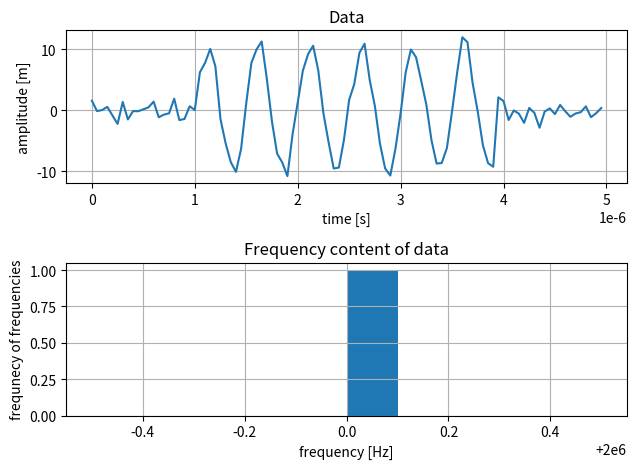
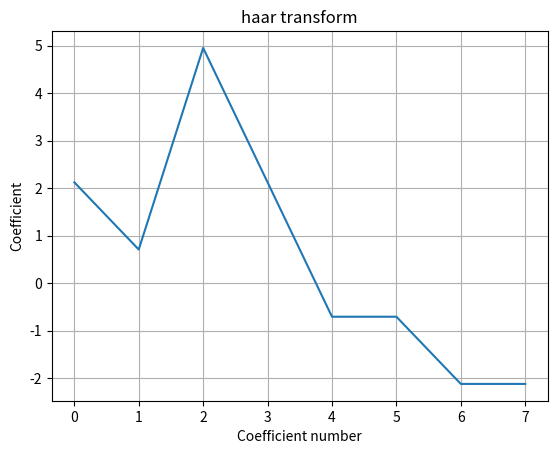
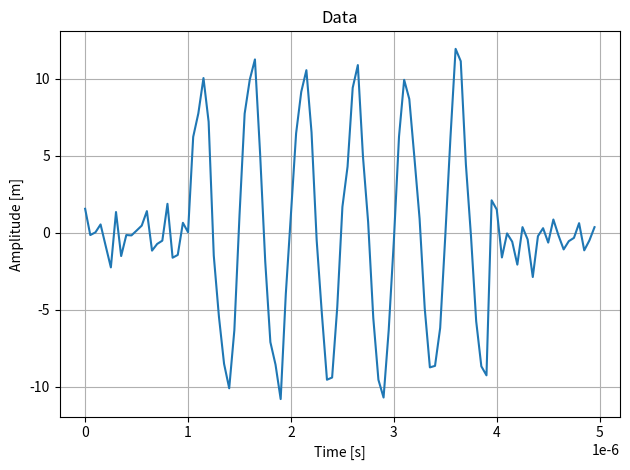
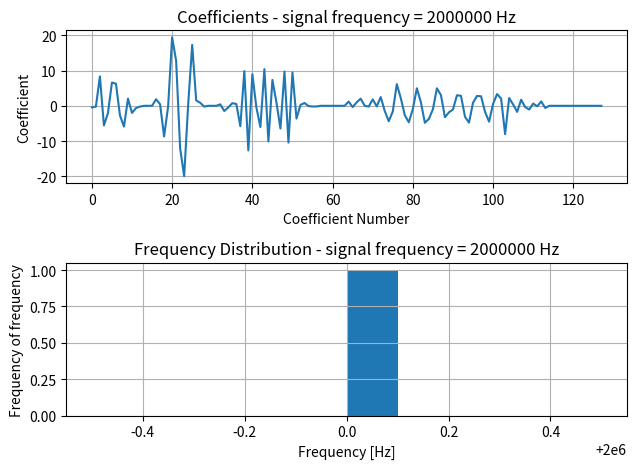
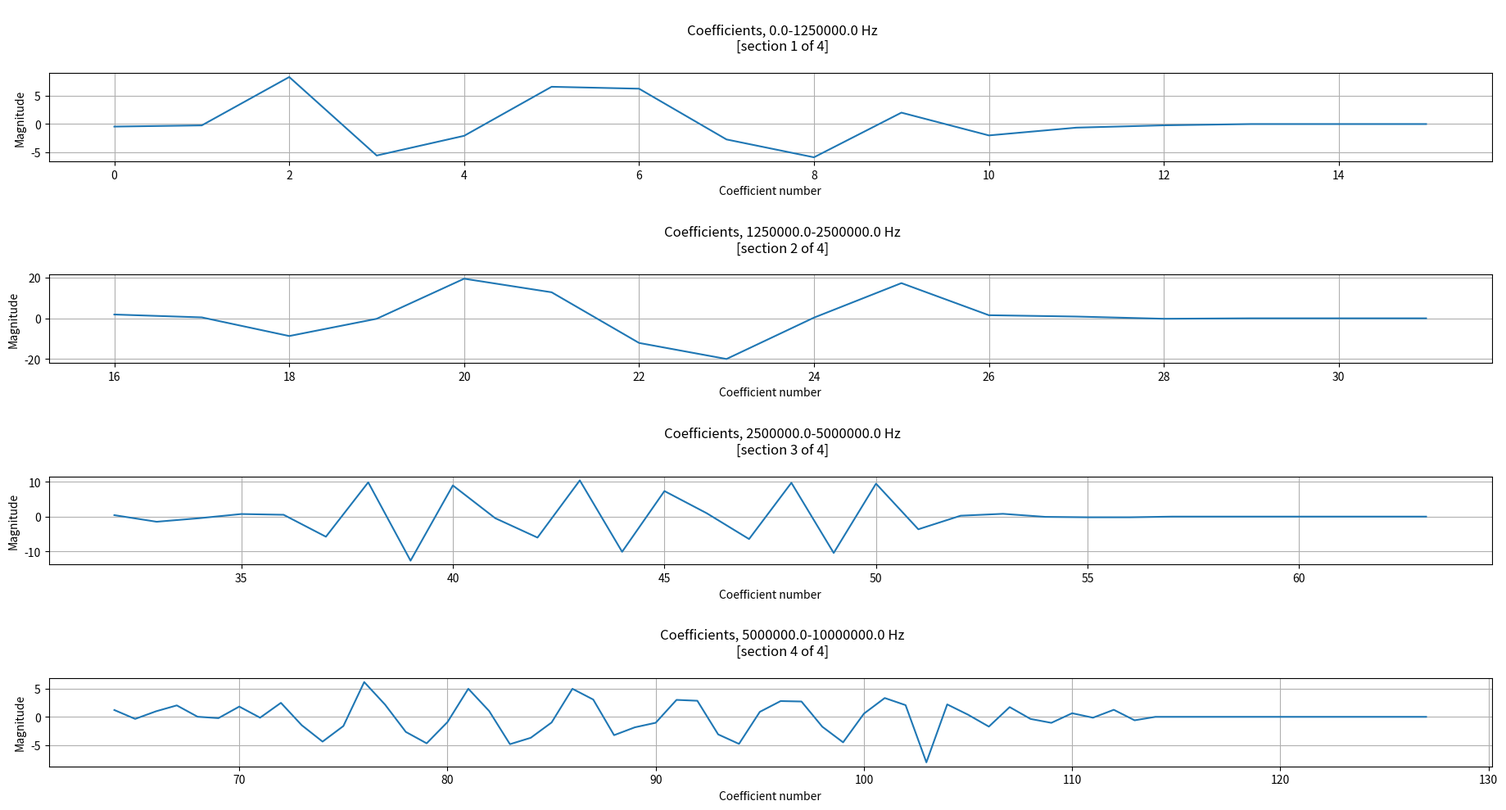
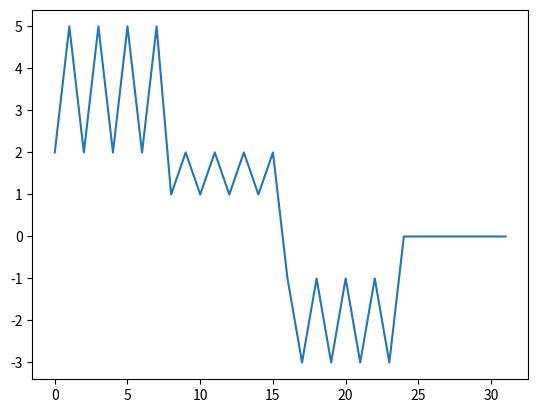
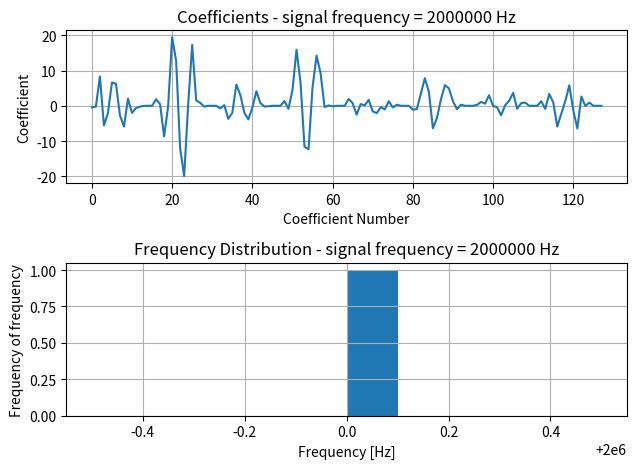
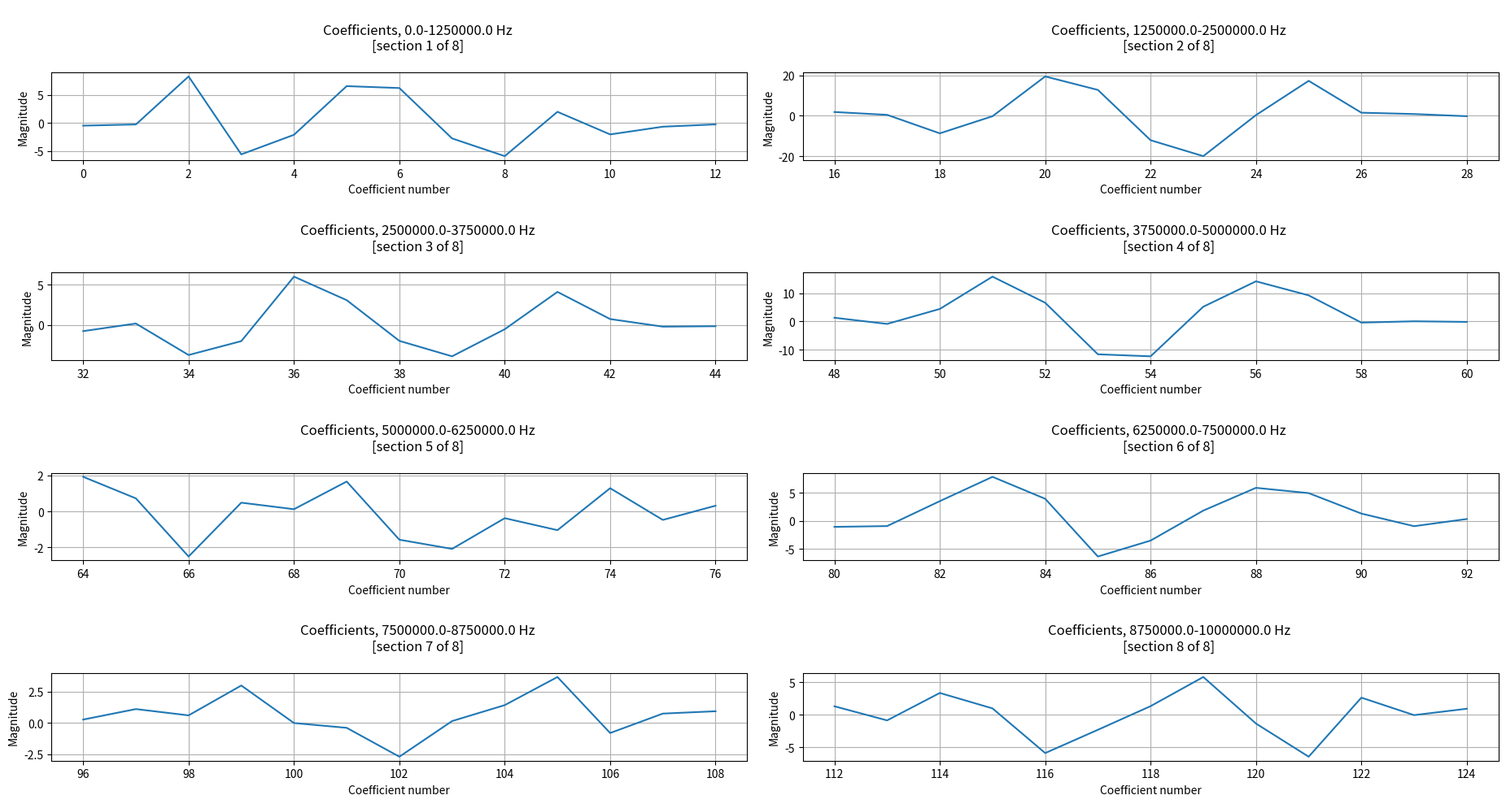
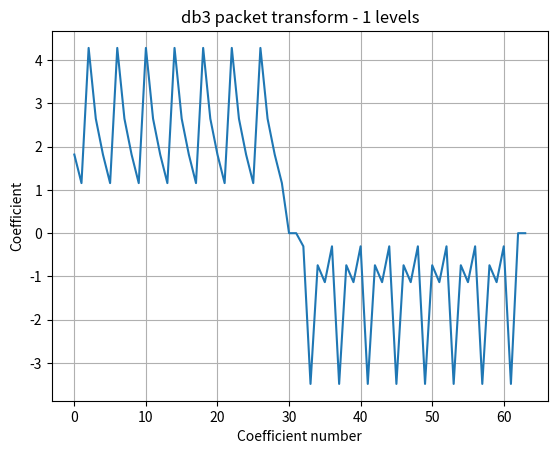
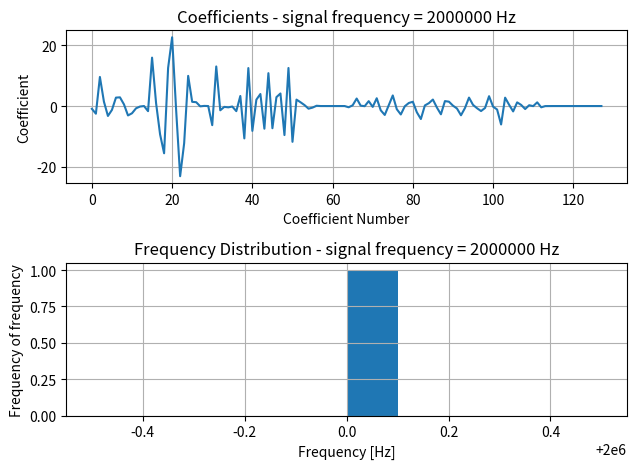
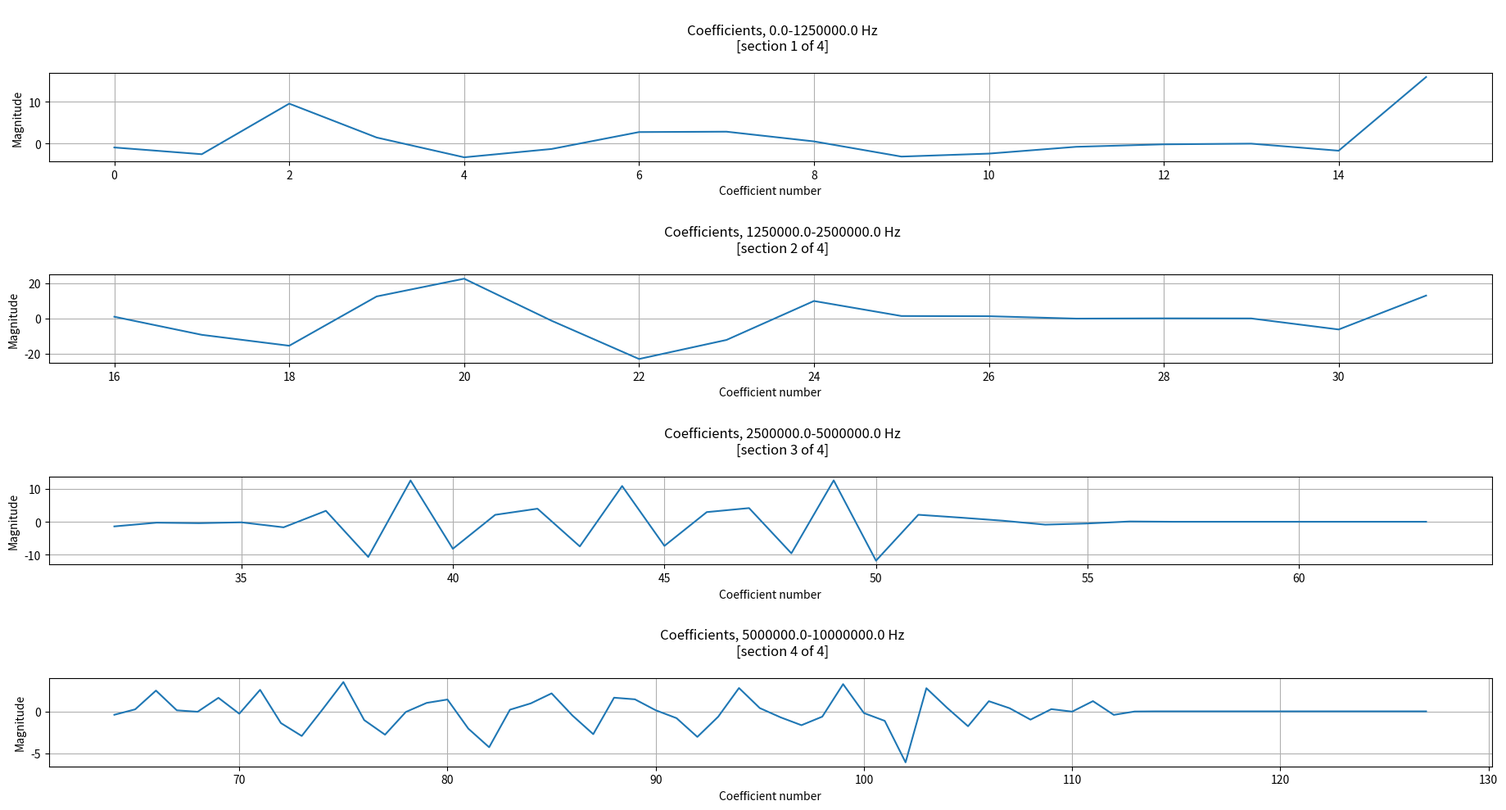

Here is the Python script that generated these plots, in order: (Note: this script raises an exception after producing the figures.)
!python --version

# suppresses all testing, does not suppress function definitions
# set to true and run all to define functions, then set to false
# generated sound wave is not suppressed
suppress_all = False

import numpy as np
import random
from scipy import signal

def sin(A, frequency, phi, t):
    omega = 2*np.pi*frequency
    sin_wave = A*np.sin(omega*t-phi)
    return sin_wave

def sound_wave(
    A_max, bandwidth, duration, sampling_rate, 
    n = 1, band_range = 1, delay = 0, end = 0, rand = False,
    ):
    ''' 
    Returns a randomly generated sound wave made up of "n" 
    sine waves. The frequencies present in the wave is tracked 
    with the variable "frequencies" This will be plotted in a 
    histogram. Creates a single sine wave by default.

    Parameters
    ----------
    A_max: float
        the maximum amplitude of each sin wave.
    bandwidth: float
        the maximum frequency of each sin wave.
    duration: float
        the time duration of the signal.
    sampling_rate: float
        sampling_rate of the sensor in hz
    n: int
        number of sine waves to be added to the signal
    band_range: float
        the frequency is selected from the last "band_range"
        (e.g. 1/4) of the selected bandwidth
    delay: float
        a time delay for the signal.
    end: float
        time that the signal ends at.
    rand: boolean
        choose whether to randomise the frequency, phase, 
        and amplitude of the sin wives. Set to False to 
        suppress randomness.
    fundamental_frequency: float
        if this is passed, n harmonics will be added together 
        to form the wave
    '''

    frequencies = []
    t = np.arange(0,duration,1/sampling_rate)
    wave = np.zeros(int(len(t)))

    # initialise parameters for non-random case
    A = A_max
    phi = 0
    frequency = bandwidth

    for i in range(n):
        if rand:
            A,phi,frequency = rand_wave_params(A_max,band_range,bandwidth)
        # generate sine wave
        sin_wave = sin(A,frequency,phi,t)
        # add sine wave to total wave
        wave = wave + sin_wave     
        # track the frequency of the sine wave added
        frequencies.append(frequency)

    # add delay and end
    delay_index = find_delay_index(t,delay)
    end_index = find_end_index(t,end)

    wave[:delay_index] = 0
    wave[end_index:] = 0
    
    return wave, t, frequencies 

def rand_wave_params(A_max,band_range,bandwidth):
    A = A_max*random.random()
    phi = 2*np.pi*random.random()
    frequency = bandwidth*(1-band_range*random.random())
    return A,phi,frequency

def noise(standard_deviation, duration, sampling_rate):
    t = np.arange(0,duration,1/sampling_rate)
    noise = np.random.normal(0,standard_deviation,len(t))
    return noise

def find_delay_index(t,delay):
    'finds the index of the start of the delayed signal'
    for delay_index in range(len(t)):
        if t[delay_index] > delay:
            return delay_index

def find_end_index(t,end):
    'finds the index of the end of the cut off signal'
    end_index = len(t) - 1
    for _ in range(len(t)):
        if t[end_index] < end:
            return end_index
        end_index -= 1

def pad_data(data):
    'zero pads the data to the nearest power of 2'
    i = 1
    while True:
        if len(data) < i:
            added_zeros = i-len(data)
            padded_data = np.pad(data,(0,added_zeros))
            return padded_data, added_zeros
        i *= 2

def window(data,type = 'hanning'):
    if type == 'hanning':
        data *= np.hanning(len(data))
    elif type == 'gaussian':
        data *= signal.windows.gaussian(len(data),1)
    return data*np.hanning(len(data))

import matplotlib.pyplot as plt

# set parameters
randomise = False # set to true to randomise the sine waves

number_of_sin_waves = 1 # arbitrary conditions
max_amp_sin_waves = 10
sampling_rate = 20*10**6

max_frequency = 2*10**6 # change frequency content. = frequency of non-randomised wave
band_range = 1 # only if randomise == True

time_period = 1/max_frequency
signal_duration = 10*time_period # full signal duration, signal exists between delay and end
delay = 2*time_period
end = 8*time_period

gaussian_noise_std = 1 # set the standard devaition of the noise

# generate data
nyquist_frequency = sampling_rate/2

data, t_plot, frequencies = sound_wave(
    max_amp_sin_waves, max_frequency, signal_duration, 
    sampling_rate, number_of_sin_waves, band_range, delay, 
    end, randomise
    )
gaussian_noise = noise(gaussian_noise_std,signal_duration,sampling_rate)
data += gaussian_noise
data_pad, added_zeros = pad_data(data)

fig, ax = plt.subplots(2,1)

ax[0].plot(t_plot,data)
ax[0].set_xlabel('time [s]')
ax[0].set_ylabel('amplitude [m]')
ax[0].set_title('Data')
ax[0].grid(True)

ax[1].hist(frequencies)
ax[1].set_xlabel('frequency [Hz]')
ax[1].set_ylabel('frequnecy of frequencies')
ax[1].set_title('Frequency content of data')
ax[1].grid(True)

fig.tight_layout()

plt.show()

# for future plots
if randomise:
    bandwidth_low = max_frequency*(1-band_range)
    title = "- signal bandwidth = " + bandwidth_low +"-" + max_frequency + " Hz"
else:
    title = "- signal frequency = " + str(max_frequency) + " Hz"


def haar_transform(data, levels):
    output = [0 for i in range(len(data))]
    length = int(len(data)/2)   
    # length is the current length of the working area of the output array.
    #length starts at half of the array size and every iteration is halved
    for _ in range(levels):
        for i in range(length):
            approx = data[i*2] + data[i*2+1]
            approx *= 1/np.sqrt(2)
            detail = data[i*2] - data[i*2+1]
            detail *= 1/np.sqrt(2)
            output[i] = approx
            output[length + i] = detail
        data = output.copy() #swap arrays for next iteration
        length = int(length/2)
    return output

def max_level_check(data, levels, db_order = 1):
    'checks if there are too many levels'
    no_sections = int(2**levels)
    if db_order > 1:
        if len(data)/no_sections < db_order*2:
            print('too many levels')
            print('length of the data is: ',len(data),)
            return False
    elif no_sections > len(data):
        print('too many levels')    
        print(
            '''
            length of data is: {}, this many levels 
            requires {} data points
            '''.format(len(data),no_sections)
              )
        return False
    return True


def plot_sections(coefficients, ax, levels, nyquist_freuquecy, added_zeros):
    'plots all sections is a regular transform'

    # calculating number of sections
    length = len(coefficients)
    number_of_sections = levels + 1
    section_length = int(length/2**levels)

    # making plots
    section_counter = 1
    lower_bound = 0
    upper_bound = lower_bound + section_length

    # plot detail coefficients
    for row in range(number_of_sections):
        ax[row].plot([i for i in range(lower_bound,upper_bound)],
                     coefficients[lower_bound:upper_bound])
        ax[row].set_xlabel('Coefficient number')
        ax[row].set_ylabel('Magnitude')
        
        # calculate frequency range and create title
        lower_frequency = lower_bound/length*nyquist_freuquecy
        upper_frequency = upper_bound/length*nyquist_freuquecy

        title = f'''
        Coefficients, {lower_frequency}-{upper_frequency} Hz
        [section {section_counter} of {number_of_sections}]
        '''
        ax[row].set_title(title)
        ax[row].grid(True)

        # update section bounds
        if section_counter != 1:
            section_length *= 2
        lower_bound = upper_bound
        upper_bound = lower_bound + section_length

        section_counter += 1


def plot_all_coefficients(coefficients, ax, title):
    ax.plot(coefficients)
    ax.set_title(f"Coefficients {title}")
    ax.set_xlabel("Coefficient Number")
    ax.set_ylabel("Coefficient")
    ax.grid(True)

def plot_frequencies(frequencies, ax, title):
    'creates a histogram of the frequencies present in the synthetic data'
    ax.hist(frequencies)
    ax.set_title(f"Frequency Distribution {title}")
    ax.set_xlabel("Frequency [Hz]")
    ax.set_ylabel("Frequency of frequency")
    ax.grid(True)

def plot_wave(data, t_plot, ax):
    'plots the data'
    ax.plot(t_plot,data)
    ax.set_xlabel("Time [s]")
    ax.set_ylabel("Amplitude [m]")
    ax.set_title("Data")
    ax.grid(True)

def plot(data, t_plot, coefficients, frequencies, title,
         levels, nyquist_frequency, added_zeros):
    'combines relevant plots'

    fig_1, ax_1 = plt.subplots()
    plot_wave(data, t_plot, ax_1)

    fig_2, ax_2 = plt.subplots(2,1)
    plot_all_coefficients(coefficients, ax_2[0], title)
    plot_frequencies(frequencies, ax_2[1], title)

    number_of_sections = int(levels + 1)
    fig_3, ax_3 = plt.subplots(number_of_sections)
    plot_sections(coefficients, ax_3, levels, nyquist_frequency, added_zeros)

    fig_3.set_size_inches(18.5, 2.5*number_of_sections)

    fig_1.tight_layout()
    fig_2.tight_layout()
    fig_3.tight_layout()

    plt.show

run = 1

if suppress_all:
    run = 0

if run:
    data_test = [1,2,0,1,2,5,0,3]

    levels = 1
    x = haar_transform(data_test,levels)

    fig,ax = plt.subplots()
    ax.plot(x)
    ax.set_title('haar transform')
    ax.set_xlabel('Coefficient number')
    ax.set_ylabel('Coefficient')
    ax.grid(True)
    plt.show()

    print(x)

run = 1

if suppress_all:
    run = 0

if run:
    levels = 3

    if max_level_check(data_pad, levels):
        # wavelet transform
        coefficients = haar_transform(data_pad, levels)

        # create plots
        plot(data, t_plot, coefficients, frequencies, title, levels, 
            nyquist_frequency, added_zeros)

def haar_packet_transform(data, levels):
    output = [0 for i in range(len(data))]
    length = int(len(data)/2)
    
    for level in range(levels):
        no_of_filters = int(2**(level)) # the high and low pass filters are repeated 2^(level-1) times per level
        shift = 0 # the filters are applied to different parts of the array.
        for _ in range(no_of_filters):
            for i in range(length):
                approx = data[i*2 + shift] + data[i*2 + shift + 1]
                approx *= 1/np.sqrt(2)
                detail = data[i*2 + shift] - data[i*2 + shift + 1]
                detail *= 1/np.sqrt(2)
                output[i + shift] = approx
                output[length + i + shift] = detail
            shift += int(len(data)/no_of_filters)
        data = output.copy()
        length = int(length/2)
    return output

def plot_packet_sections(coefficients, ax, levels, nyquist_frequency, added_zeros):
    'plots all sections in the packet transform'

    # calculating section length
    length = len(coefficients)
    number_of_sections, number_of_rows = sections_rows(levels)
    section_length = length/number_of_sections

    # making plots
    section_counter = 1
    for row in range(int(number_of_rows)):
        for column in range(2):    
            lower_bound = int(row*2*section_length + column*section_length)
            upper_bound = int(lower_bound+section_length)
            
            # the charts are trimmed down a bit depending on the number of zeros padded
            trim = int(added_zeros/(2**levels)) 
            ax[row, column].plot([i for i in range(lower_bound,upper_bound-trim)],
                                    coefficients[lower_bound:upper_bound-trim])
            ax[row, column].set_xlabel('Coefficient number')
            ax[row, column].set_ylabel('Magnitude')
            ax[row, column].grid(True)

            # calculate frequency range and create title
            lower_frequency = lower_bound/length*nyquist_frequency
            upper_frequency = upper_bound/length*nyquist_frequency
            
            title = f'''
            Coefficients, {lower_frequency}-{upper_frequency} Hz
            [section {section_counter} of {number_of_sections}]
            '''
            ax[row, column].set_title(title)
            section_counter += 1

def sections_rows(levels):
    'calculates the number of sections and rows for plotting'
    number_of_sections = 2**(levels)
    number_of_rows = int(number_of_sections/2)
    return number_of_sections, number_of_rows

def plot_packet(data, t_plot, coefficients, frequencies, 
                title, levels, nyquist_frequency, added_zeros):
    '''
    plots all sections of the wavelet packet transform
    not used for final packet transform with node class
    '''

    fig_1, ax_1 = plt.subplots()
    plot_wave(data, t_plot, ax_1)

    fig_2, ax_2 = plt.subplots(2)
    plot_all_coefficients(coefficients, ax_2[0], title)
    plot_frequencies(frequencies, ax_2[1], title)

    number_of_sections, number_of_rows = sections_rows(levels)
    fig_3, ax_3 = plt.subplots(number_of_rows, 2)
    plot_packet_sections(coefficients, ax_3, levels, nyquist_frequency, added_zeros)
    fig_3.set_size_inches(18.5, 2.5*number_of_rows)

    fig_1.tight_layout()
    fig_2.tight_layout()
    fig_3.tight_layout()

    plt.show()

run = 1

if suppress_all:
    run = 0

if run:
    data_test = [1,2,0,1,2,5,0,3]
    data_test = data_test*4
    levels = 2
    x = haar_packet_transform(data_test,levels)

    print(x)

    plt.plot(x)
    plt.show()

run = 1

if suppress_all:
    run = 0

if run:
    levels = 3 # change number of levels in transform

    if max_level_check(data_pad, levels):
        # transform
        coefficients = haar_packet_transform(data_pad, levels)

        plot_packet(
            data, t_plot, coefficients, frequencies, 
            title, levels, nyquist_frequency, added_zeros)

def daubechies_transform(data, levels, db_order):
    '''
    takes in data and numeber of levels of transform. returns transform 
    coefficients. n is the number of wave coefficients, this is an even 
    number between 4 and 20.
    '''
    scaling_function_coeffs = db_scaling_coeffs(db_order)
    wave_coeffs = mirror_filter(scaling_function_coeffs)
    scaling_function_coeffs.reverse()
    wave_coeffs.reverse()

    output = [0 for i in range(len(data))]
    length = len(data)

    for _ in range(levels):
        # perform convolutions
        approx = np.convolve(data[:length], scaling_function_coeffs, 'valid')
        detail = np.convolve(data[:length], wave_coeffs, 'valid')

        # downsample
        if len(approx)%2:
            approx = approx[::2]
            detail = detail[::2]
        else:
            approx = approx[1::2]
            detail = detail[1::2]

        length = int(length/2)
        # store in output list    
        for i in range(len(approx)):
            output[i] = approx[i]
            output[i+length] = detail[i]
    
        data = output.copy()
        
    return output

def db_scaling_coeffs(db_order):
    'calculates scaling coefficients for daubechies waves'
    sqrt = np.sqrt
    n = db_order
    # calculate lagrange the order n trous filter 
    # 'a[k] stored in a[k-1]'
    a = np.zeros(4*n-1)
    for k in range(1,n+1):
        num = 1
        denom = 1
        for i in range(-n+1,n+1):
            if i == k:
                continue
            num *= (1/2-i)
            denom *= (k-i)
        a_k = num/denom
        a[2*(n-k)] = a_k
        a[2*(n+k-1)] = a_k
    a[2*n-1] = 1
    p = a/sqrt(2)

    # calculate filter coefficients from symmetric filter
    rp = np.roots(p)
    coefficients_roots = [] # find root in unit circle
    for root in rp:
        if abs(root) <= 1:
            coefficients_roots.append(root)
    # find smallest roots
    sorted_coefficients = sorted(coefficients_roots, key = abs)
    coefficients_roots = sorted_coefficients[:n-1]
    
    # add n -1s to roots
    for _ in range(n):
        coefficients_roots.append(-1)
    coefficients = np.poly(coefficients_roots)
    coefficients *= sqrt(2)/sum(coefficients)
    coefficients = list(coefficients)

    return coefficients

def mirror_filter(db_scaling_coeffs):
    coefficients = []
    a = 1
    for i in db_scaling_coeffs:
        coefficients.insert(0,i*(-1)**a)
        a += 1
    return coefficients


run = 1

if suppress_all:
    run = 0

if run:
    data_test = [1,2,0,1,2,5,0,3]
    data_test = 8*data_test

    db_order = 3
    levels = 1
    x = daubechies_transform(data_test,levels,db_order)

    fig,ax = plt.subplots()
    ax.set_title(f'db{db_order} packet transform - {levels} levels')
    ax.set_xlabel('Coefficient number')
    ax.set_ylabel('Coefficient')
    ax.plot(x)
    plt.grid(True,'both')
    plt.show()

run = 1

if suppress_all:
    run = 0

if run:
    levels = 3 # change number of levels in transform
    db_order = 2

    if max_level_check(data_pad, levels):
        # transform
        coefficients = daubechies_transform(data_pad, levels, db_order)

        # create plots
        plot(
            data, t_plot, coefficients, frequencies, 
            title, levels, nyquist_frequency, added_zeros
            )

class Node():
    def __init__(
        self, parent = None, type = None, filter_coeffs = None, 
        mode = 'sym', data = None
        ):
        if parent == None: # base node
            self.data = data
            self.path = ''
        else:
            self.parent = parent
            self.path = f'{parent.path}{type}' # eg 'aaa' for 3rd level approx
            self.data = self.filter(filter_coeffs, mode)
        self.energy = self.energy_calc()

    def filter(self, filter_coeffs, mode):
        'performs the convolution between an adapted signal and the filter'
        parent_data = self.parent.data

        # symmetric extension
        if mode == 'sym':
            # add reversed signal onto itself
            parent_data_rev = parent_data.copy()
            parent_data_rev = np.flip(parent_data_rev)

            length = len(filter_coeffs) - 2
            front = np.array([])
            end = np.array([])
            for _ in range(length): # check if length == 0
                front = parent_data_rev[-length:]
                end = parent_data_rev[:length]
                break
            data = np.concatenate((front,parent_data,end))
        elif mode == 'zpd':
            pass

        # perform convolution
        data = np.convolve(data, filter_coeffs, 'valid')
        # downsample
        if len(data)%2:
            data = data[::2]
        else:
            data = data[1::2]
        return data
    
    def energy_calc(self):
        return np.var(self.data)

def dbpt(data, levels, db_order, mode = 'sym'):
    'daubechies packet transform'
    # calculate filter coefficients
    scaling_function_coeffs = db_scaling_coeffs(db_order)
    wave_coeffs = mirror_filter(scaling_function_coeffs)
    scaling_function_coeffs.reverse()
    wave_coeffs.reverse()

    # create lists of nodes
    input_nodes = [] # nodes going into each level of the transform
    all_nodes = [] # nodes at all levels are tracked

    if isinstance(data,list):
        data = np.array(data)
    
    base_node = Node(data = data)
    input_nodes.append(base_node)
    all_nodes.append(base_node)

    for level in range(levels):
        output_nodes = []
        for node in input_nodes:
            # create nodes
            approx_node = Node(node,'a',scaling_function_coeffs,mode)
            detail_node = Node(node,'d',wave_coeffs,mode)
            # store in output array
            output_nodes.append(approx_node)
            output_nodes.append(detail_node)
        all_nodes.append((level,output_nodes))
        input_nodes = output_nodes.copy()

    return output_nodes, all_nodes

def dbwt(data, levels, db_order, mode = 'sym'):
    'daubechies discrete wavelet transform'
    # calculate filter coefficients
    scaling_function_coeffs = db_scaling_coeffs(db_order)
    wave_coeffs = mirror_filter(scaling_function_coeffs)
    scaling_function_coeffs.reverse()
    wave_coeffs.reverse()

    # create lists of nodes
    input_nodes = [] # nodes going into each level of the transform
    all_nodes = [] # nodes at all levels are tracked
    final_nodes = [] # detail coefficients and final approx

    if isinstance(data,list):
        data = np.array(data)
    
    base_node = Node(data = data)
    input_nodes.append(base_node)
    all_nodes.append(base_node)

    for level in range(levels):
        output_nodes = []
        for node in input_nodes:
            # create nodes
            approx_node = Node(node,'a',scaling_function_coeffs,mode)
            detail_node = Node(node,'d',wave_coeffs,mode)
            # store in output array for next level
            output_nodes.append(approx_node)

        all_nodes.append((level,approx_node))
        all_nodes.append((level,detail_node))
        final_nodes.append(detail_node)
        input_nodes = output_nodes.copy()

    final_nodes.append(approx_node)
    final_nodes.reverse()
    return final_nodes, all_nodes



def plot_final_nodes(
    nodes, data, t_plot, frequencies, title, 
    levels, nyquist_frequency, trans_type = 'dwt'
    ):

    fig_1, ax_1 = plt.subplots()
    plot_wave(data, t_plot, ax_1)

    fig_2, ax_2 = plt.subplots(2)
    plot_all_final_nodes(nodes, ax_2[0], title)
    plot_frequencies(frequencies, ax_2[1], title) 

    rows = int(len(nodes)/2)
    if trans_type == 'dwt' and not levels%2:
        rows += 1
    fig_3, ax_3 = plt.subplots(rows,2)
    plot_nodes(nodes, ax_3, levels, nyquist_frequency, rows, trans_type)
    fig_3.set_size_inches(18,2.4*rows)

    fig_1.tight_layout()
    fig_2.tight_layout()
    fig_3.tight_layout()
    
    plt.show()

def plot_nodes(nodes, ax, levels, nyquist_frequency, rows, trans_type = 'dwt'):

    # calculation section frequency
    frequency_diff = nyquist_frequency/2**levels
    lower_frequency = 0
    upper_frequency = lower_frequency + frequency_diff

    section_counter = 1
    for row in range(rows):
        for column in range(2):
            # plot coefficients
            try:
                node = nodes[section_counter-1]
            except IndexError:
                break
            if rows == 1:
                axis = ax[column]
            else:
                axis = ax[row, column]
            axis.plot(node.data)
            
            # set labels
            axis.set_xlabel('coefficient number')
            axis.set_ylabel('magnitude')
            axis.grid(True)

            title = f'''
            Coefficients, {lower_frequency}-{upper_frequency} Hz
            [section {section_counter} of {len(nodes)}]
            '''
            axis.set_title(title)

            # re-calculate frequencies
            if trans_type == 'dwt' and section_counter > 1:
                frequency_diff *= 2
            lower_frequency = upper_frequency
            upper_frequency = lower_frequency + frequency_diff

            section_counter += 1

def plot_all_final_nodes(nodes, ax, title):
    output = np.array([])
    for node in nodes:
        output = np.concatenate((output,node.data))
    ax.plot(output)
    ax.set_title(f"Coefficients {title}")
    ax.set_xlabel("Coefficient Number")
    ax.set_ylabel("Coefficient")
    ax.grid(True)

import pywt

def plot_pywp_test(wp_object,levels):
    'just for testing'
    nodes = [node.path for node in wp_object.get_level(levels)]

    # concatenante coefficients
    coeffs = []
    for node in nodes:
        node_data = wp_object[node].data
        coeffs = np.concatenate((coeffs,node_data))

    # plot coefficients
    plt.plot(coeffs)
    plt.grid(True)
    plt.show()

def plot_test(nodes):
    'just for testing'
    # concatenate coefficients
    output = np.array([])
    for node in nodes:
        output = np.concatenate((output,node.data))

    # plot coefficients
    plt.plot(output)
    plt.grid(True)
    plt.show()


# more complete plotting of the wavelet packet object from the library
def plot_pywp(wp_object,levels,nyquist_frequency):
    'more complete plotting of the pywt packet transform'
    nodes = [node.path for node in wp_object.get_level(levels)]
    # plot coefficients
    fig_1, ax_1 = plt.subplots()
    plot_all_pywp(wp_object,ax_1,nodes)

    # plot nodes seperately
    fig_2, ax_2 = plt.subplots(int(len(nodes)/2),2)
    plot_pywp_nodes(wp_object,ax_2,levels,nodes,nyquist_frequency)
    fig_2.set_size_inches(18,2.4*int(len(nodes)/2))

    fig_1.tight_layout()
    fig_2.tight_layout()
    
    plt.show()
    
def plot_pywp_nodes(wp_object, ax, levels, nodes, nyquist_frequency):
    'plot each node seperately'
    rows = int(len(nodes)/2)

    # calculation section frequency
    frequency_diff = nyquist_frequency/2**levels
    lower_frequency = 0
    upper_frequency = lower_frequency + frequency_diff

    section_counter = 1
    for row in range(rows):
        for column in range(2):
            # plot coefficients
            node = nodes[section_counter-1]
            node = wp_object[node]

            if rows == 1:
                axis = ax[column]
            else:
                axis = ax[row, column]
            axis.plot(node.data)
            
            # set labels
            axis.set_xlabel('coefficient number')
            axis.set_ylabel('magnitude')
            axis.grid(True)

            title = f'''
            Coefficients, {lower_frequency}-{upper_frequency} Hz
            [section {section_counter} of {len(nodes)}]
            '''
            axis.set_title(title)

            # re-calculate frequencies
            lower_frequency = upper_frequency
            upper_frequency = lower_frequency + frequency_diff

            section_counter += 1

def plot_all_pywp(wp_object,ax,nodes):
    'plot all nodes in one chart'

    coeffs = np.array([])
    for node in nodes:
        node_data = wp_object[node].data
        coeffs = np.concatenate((coeffs,node_data))
        
    ax.plot(coeffs)
    ax.grid(True)
    ax.set_title('pywt transform')
    ax.set_xlabel('coefficient number')
    ax.set_ylabel('magnitude')

run = 1

if suppress_all:
    run = 0

if run:
    data_test = [1,2,0,1,2,5,0,3]
    data_test = 80*data_test

    # set parameters
    levels = 3

    # transform
    for db_order in range(1,19):
        if max_level_check(data_test, levels, db_order):
            x,y = dbpt(data_test,levels,db_order,'sym')
            plot_test(x)
            print(db_order)

run = 1

if suppress_all:
    run = 0

if run:
    data_test = [1,2,0,1,2,5,0,3]
    data_test = 80*data_test

    # set parameters
    levels = 3

    # transform
    for db_order in range(1,19):
        packet_object = pywt.WaveletPacket(data_test, f'db{db_order}')
        plot_pywp_test(packet_object,levels)
        print(db_order)

run = 1

if suppress_all:
    run = 0

if run:
    # set parameters
    db_order = 10
    levels = 3

    # transform
    if max_level_check(data, levels, db_order):
        final_level_nodes, all_nodes = dbpt(data, levels, db_order)

        # find location of maximum amplitude        
        max_amp = 0
        max_node = None

        for node in final_level_nodes:
            for coefficient in node.data:
                if coefficient > max_amp:
                    max_amp, max_node = coefficient, node.path

        print(f'''maximum amplitude is {max_amp} at node '{max_node}' ''')

        # create plots
        plot_final_nodes(
            final_level_nodes, data, t_plot, frequencies, title, 
            levels, nyquist_frequency, trans_type = 'dwpt'
            )


run = 1

if suppress_all:
    run = 0

if run:
    # set parameters
    db_order = 10
    levels = 2

    # transform
    packet_object = pywt.WaveletPacket(data, f'db{db_order}')
    
    # find location of maximum amplitude        
    max_amp = 0
    max_node = None

    nodes = [node.path for node in packet_object.get_level(levels)]
    for node in nodes:
        node_data = packet_object[node].data
        for coefficient in node_data:
            if coefficient > max_amp:
                max_amp, max_node = coefficient, node

    print(f'''maximum amplitude is {max_amp} at node '{max_node}' ''')

    # plot the coefficients
    plot_pywp(packet_object,levels,nyquist_frequency)

run = 1

if suppress_all:
    run = 0

if run:
    # set parameters
    db_order = 10
    levels = 3

    # transform
    if max_level_check(data, levels, db_order):
        final_nodes, all_nodes = dbwt(data, levels, db_order)
        # find location of maximum amplitude        
        max_amp = 0
        max_node = None

        for node in final_nodes:
            for coefficient in node.data:
                if coefficient > max_amp:
                    max_amp, max_node = coefficient, node.path

        print(f'''maximum amplitude is {max_amp} at node '{max_node}' ''')

        # create plots
        plot_final_nodes(
            final_nodes, data, t_plot, frequencies, title, 
            levels, nyquist_frequency
            )

def scaling_coeffs(wave_name):
    sqrt = np.sqrt
    
    if wave_name == 'haar':
        coeffs = db_scaling_coeffs(1)
    elif 'db' in wave_name:
        coeffs = db_scaling_coeffs(wave_name[-1]) 

    elif wave_name == 'sym2':
        coeffs = np.array([0.482962913145,  0.836516303737,  
        0.224143868042, -0.129409522551])
    elif wave_name == 'sym3':
        coeffs = np.array([0.332670552951,0.806891509313,0.459877502119,
        -0.135011020010,-0.085441273882,0.035226291882])

    elif wave_name == 'coif1':
        coeffs = np.arrray([-0.072732619513, 0.337897662458, 0.852572020212, 
        0.384864846864,-0.072732619513,-0.015655728135])
    elif wave_name == 'coif2':
        coeffs = np.array([0.016387336464,-0.041464936782,-0.067372554722,
        0.386110066823,0.812723635450,0.417005184424,-0.076488599079,-0.059434418647,
        0.023680171946,0.005611434819,-0.001823208871,-0.000720549445])

    return coeffs

# set parameters
randomise = False # set to true to randomise the sine waves

number_of_sin_waves = 1 # arbitrary conditions
max_amp_sin_waves = 10
sampling_rate = 1e7

signal_duration = 10 # full signal duration, signal exists between delay and end
delay = 0
end = signal_duration

max_frequency = 200 # change frequency content. = frequency of non-randomised wave
band_range = 1

gaussian_noise_std = 1 # set the standard devaition of the noise

# generate data
nyquist_frequency = sampling_rate/2

data, t_plot, frequencies = sound_wave(
    max_amp_sin_waves, max_frequency, signal_duration, 
    sampling_rate, number_of_sin_waves, band_range, delay, 
    end, randomise
    )
print('data generated')
gaussian_noise = noise(gaussian_noise_std,signal_duration,sampling_rate)
print('noise generated')
data += gaussian_noise
print('noise added')
data = window(data)
print('data windowed')

fig, ax = plt.subplots(2,1)

ax[0].plot(t_plot,data)
ax[0].set_xlabel('time [s]')
ax[0].set_ylabel('amplitude [m]')
ax[0].set_title('Data')
ax[0].grid(True)

ax[1].hist(frequencies)
ax[1].set_xlabel('frequency [Hz]')
ax[1].set_ylabel('frequnecy of frequencies')
ax[1].set_title('Frequency content of data')
ax[1].grid(True)

fig.tight_layout()

plt.show()

# for future plots
if randomise:
    bandwidth_low = max_frequency*(1-band_range)
    title = f"- signal bandwidth = {bandwidth_low}-{max_frequency} Hz"
else:
    title = f"- signal frequency = {max_frequency} Hz"

# D4-D20 coefficients from wikipedia
# 
# 1	0.6830127	0.47046721	0.32580343	0.22641898	0.15774243	0.11009943	0.07695562	0.05385035	0.03771716
# 1	1.1830127	1.14111692	1.01094572	0.85394354	0.69950381	0.56079128	0.44246725	0.34483430	0.26612218
#     0.3169873	0.650365	0.89220014	1.02432694	1.06226376	1.03114849	0.95548615	0.85534906	0.74557507
#     −0.1830127−0.19093442	−0.03957503	0.19576696	0.44583132	0.66437248	0.82781653	0.92954571	0.97362811
#              −0.12083221	−0.26450717	−0.34265671	−0.31998660	−0.20351382	−0.02238574	0.18836955	0.39763774
#                 0.0498175	0.0436163	−0.04560113	−0.18351806	−0.31683501	−0.40165863	−0.41475176	−0.35333620
#                       0.0465036	0.10970265	0.13788809	0.1008467	6.68194092 × 10−4 −0.13695355	−0.27710988
#                           −0.01498699	−0.00882680	0.03892321	0.11400345	0.18207636	0.21006834	0.18012745
#                                       −0.01779187	−0.04466375	−0.05378245	−0.02456390	0.043452675	0.13160299
#                                     4.71742793 × 10−3	7.83251152 × 10−4	−0.02343994	−0.06235021	−0.09564726	−0.10096657
#                                     6.75606236 × 10−3	0.01774979	0.01977216	3.54892813 × 10−4	−0.04165925
#                                    −1.52353381 × 10−3	6.07514995 × 10−4	0.01236884	0.03162417	0.04696981
#                                        −2.54790472 × 10−3	−6.88771926 × 10−3	−6.67962023 × 10−3	5.10043697 × 10−3
#                                         5.00226853 × 10−4	−5.54004549 × 10−4	−6.05496058 × 10−3	−0.01517900
#                                                             9.55229711 × 10−4	2.61296728 × 10−3	1.97332536 × 10−3
#                                                             −1.66137261 × 10−4	3.25814671 × 10−4	2.81768659 × 10−3
#                                                                                 −3.56329759 × 10−4	−9.69947840 × 10−4
#                                                                                 5.5645514 × 10−5	−1.64709006 × 10−4
#                                                                                                     1.32354367 × 10−4
#                                                                                                     −1.875841 × 10−5
